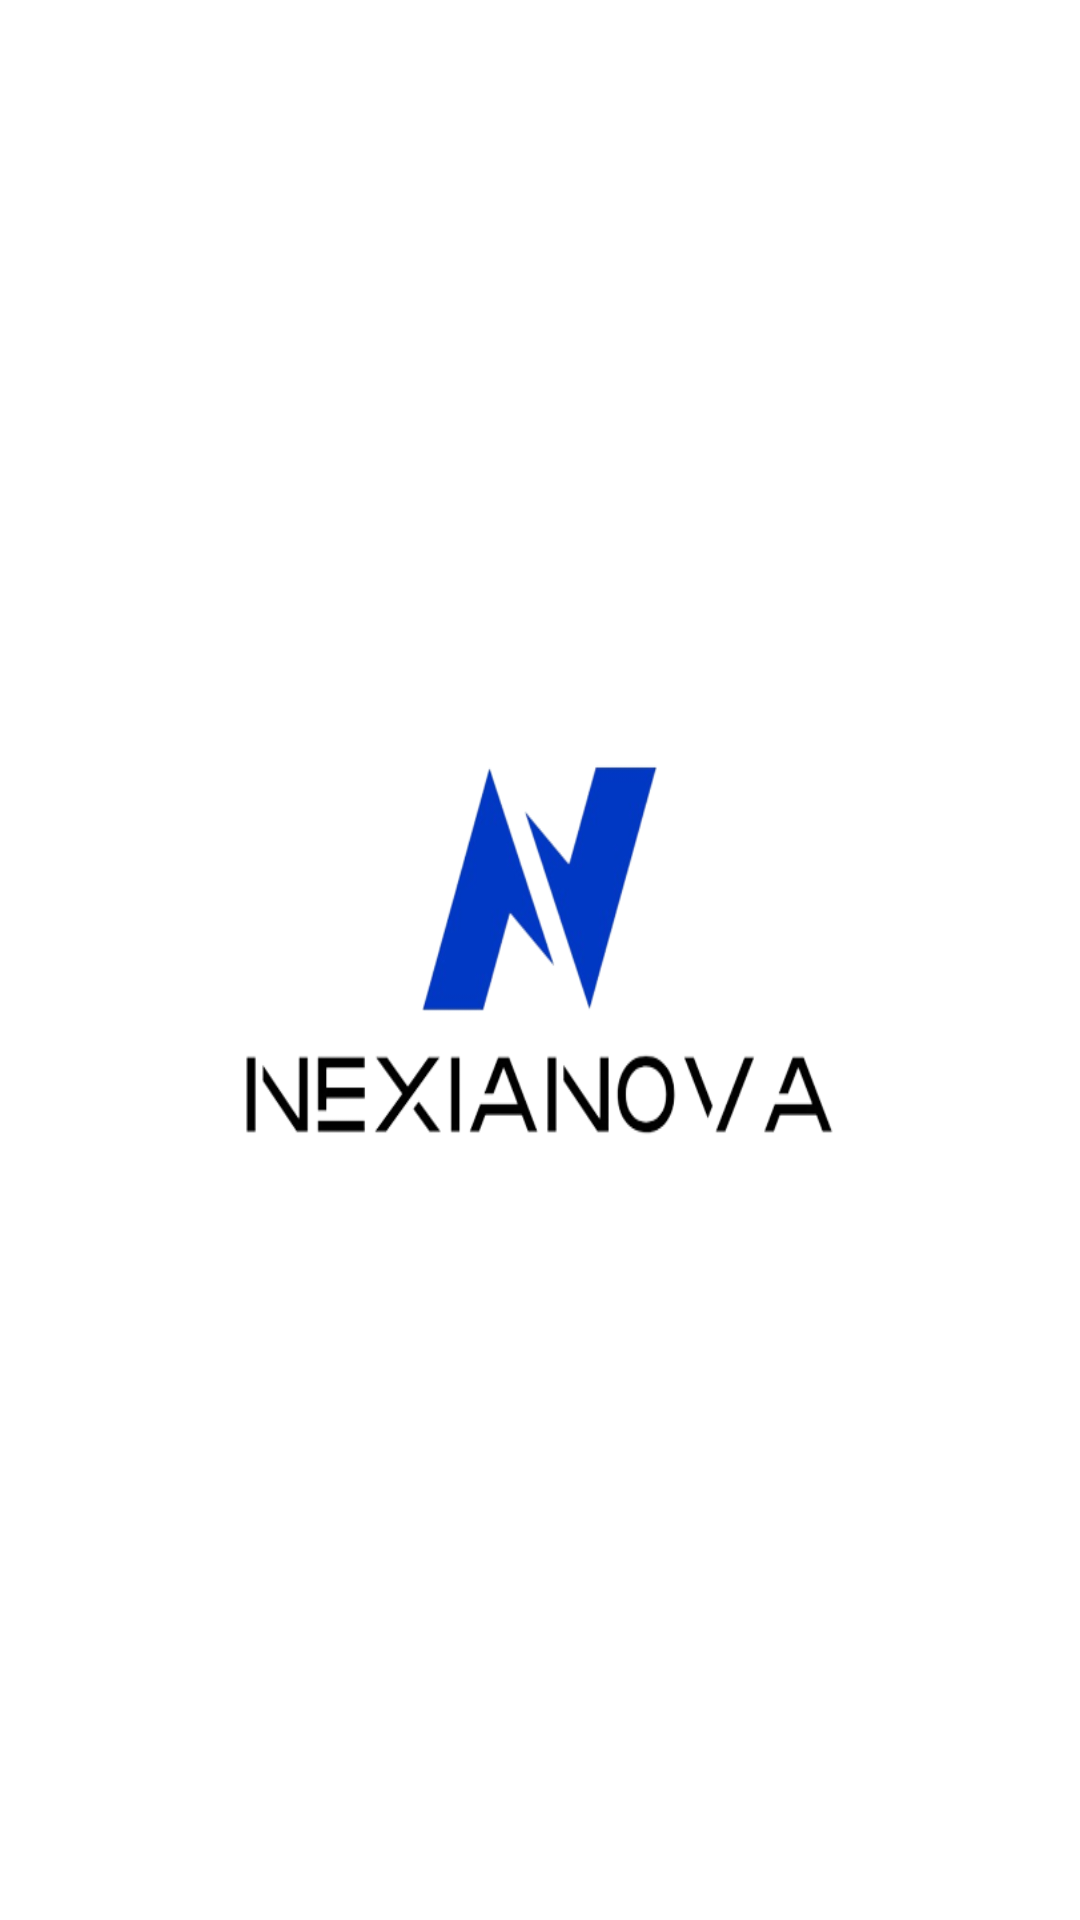

Android layout source for this screen:
<!-- AndroidManifest.xml: application theme Theme.VisionMateApp -->
<!-- res/layout/activity_main.xml -->
<?xml version="1.0" encoding="utf-8"?>
<LinearLayout xmlns:android="http://schemas.android.com/apk/res/android"
    xmlns:app="http://schemas.android.com/apk/res-auto"
    xmlns:tools="http://schemas.android.com/tools"
    android:layout_width="match_parent"
    android:layout_height="match_parent"
    tools:context=".MainActivity"
    android:background="@color/white">

    <TextView
        android:id="@+id/textView"
        android:layout_width="match_parent"
        android:layout_height="190dp"
        android:layout_gravity="center"
        android:background="@drawable/nexianova" />

</LinearLayout>
<!-- resources referenced by this layout -->
<resources>
  <color name="white">#FFFFFFFF</color>
  <!-- drawable nexianova: png bitmap (drawable, 37980 bytes) -->
  <style name="Theme.VisionMateApp" parent="Base.Theme.VisionMateApp" />
  <style name="Base.Theme.VisionMateApp" parent="Theme.Material3.DayNight.NoActionBar">
          
          
          <item name="colorPrimary">#315D69</item>
      </style>
</resources>
